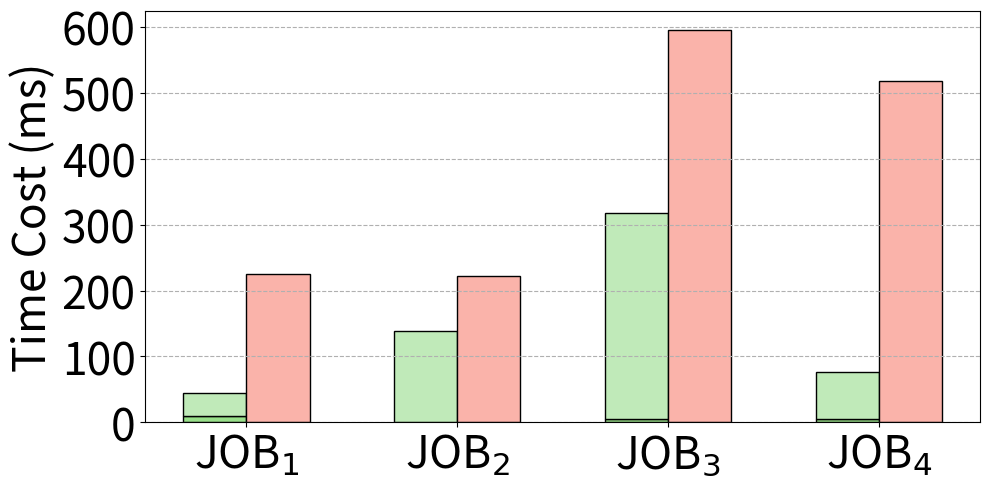

The matplotlib source for this figure: (Note: this script raises an exception after producing the figure.)
import numpy as np
import matplotlib.pyplot as plt

queries = [r"JOB$_1$", r"JOB$_2$", r"JOB$_3$", r"JOB$_4$"]
methods = ["RelGo", "GRainDB"]

compile_times = np.array(
    [
        [9, 1, 5, 5],  # compilation time of RelGo
        [1, 1, 1, 1],  # GrainDB
    ]
)

execution_times = np.array(
    [
        [35, 138, 313, 72],  # execution time of RelGo
        [224, 221, 594, 517],  # GrainDB
    ]
)


plt.figure(figsize=(10, 5))

n_queries = len(queries)
n_methods = len(methods)

group_width = 0.6
bar_width = group_width / n_methods
index = np.arange(n_queries)

compile_colors = ["#98df8a", "salmon"]  # Green, Orange, Blue
execution_colors = [
    "#C0EAB9",
    "#FAB3AA",
]  # Lighter Green, Lighter Orange, Lighter Blue

for i in range(n_methods):
    plt.bar(
        index + i * bar_width,
        compile_times[i],
        bar_width,
        color=compile_colors[i],
        edgecolor="k",
        label=f"{methods[i]} Opt. Time Cost",
        bottom=np.zeros(n_queries),
    )
    plt.bar(
        index + i * bar_width,
        execution_times[i],
        bar_width,
        color=execution_colors[i],
        edgecolor="k",
        label=f"{methods[i]} Exe. Time Cost",
        bottom=compile_times[i],
    )

plt.xticks(index + group_width / 4, queries, fontsize=32)
plt.yticks(fontsize=32)

plt.ylabel("Time Cost (ms)", fontsize=32)
plt.grid(linestyle="--", axis="y")

# plt.yscale('log')
# plt.show()
plt.tight_layout()
plt.savefig("../paper/figures/exp/opt_exe_job.pdf", bbox_inches="tight")
